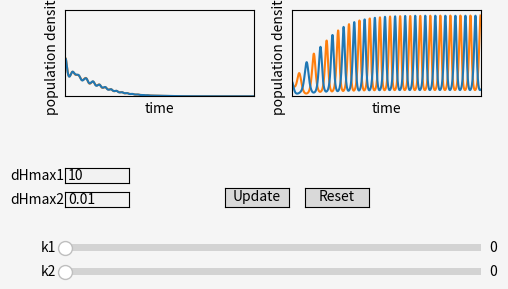

Write the Python code that produced this figure.
import numpy as np
from scipy import integrate as integ
from matplotlib import pyplot as plt
from matplotlib import cm as cm
from matplotlib.widgets import Slider, Button, TextBox

class FoodWeb:
    # define starting conditions (var0 = densities at start, t = time frame)
    def __init__(self, var0, t):
        self._var0 = var0
        self._t = t

        # call plot function
        self._callplot()

    # define equations for lotka volterra dynamics
    def _equations(self, var, t, d_Hmax1, d_Hmax2, k_1, k_2):
        # set parameters
        S = 4.8  # Nutrient supply concentration
        D = 0.3  # Dilution rate
        N_h = 1.5  # half saturation constant for nutrient uptake
        r_max = 0.7  # growth rate of autotroph
        h = 0.53  # handling time
        e = 0.33  # conversion efficiency of competitor
        d_N = 1  # Dispersal rate of nutrients
        d_A = 0.001  # dispersal rate of autotrophs

        # competitiveness
        a_1 = 1  # attack rate of competitor 1
        a_2 = 1  # attack rate of competitor 2

        # fill var
        N_a = var[0]
        N_b = var[1]
        A_a = var[2]
        A_b = var[3]
        H_1a = var[4]
        H_1b = var[5]
        H_2a = var[6]
        H_2b = var[7]

        # growth rate of autotrophs
        r_a = (r_max * N_a) / (N_h + N_a)
        r_b = (r_max * N_b) / (N_h + N_b)

        # growth rate of competitors
        g_1a = (a_1 * A_a) / (1 + a_1 * h * A_a)
        g_1b = (a_1 * A_b) / (1 + a_1 * h * A_b)
        g_2a = (a_2 * A_a) / (1 + a_2 * h * A_a)
        g_2b = (a_2 * A_b) / (1 + a_2 * h * A_b)

        # inflection points
        x_01 = D / (a_1 * (e - h * D))
        x_02 = D / (a_2 * (e - h * D))

        # dispersal rates of competitors
        d_H1a = d_Hmax1 / (1 + np.exp(k_1 * (A_a - x_01)))
        d_H1b = d_Hmax1 / (1 + np.exp(k_1 * (A_b - x_01)))
        d_H2a = d_Hmax2 / (1 + np.exp(k_2 * (A_a - x_02)))
        d_H2b = d_Hmax2 / (1 + np.exp(k_2 * (A_b - x_02)))

        # change of nutrients
        dN_a = D * (S - N_a) - r_a * A_a + d_N * (N_b - N_a)
        dN_b = D * (S - N_b) - r_b * A_b + d_N * (N_a - N_b)

        # change of autotrophs
        dA_a = r_a * A_a - ((g_1a * H_1a) + (g_2a * H_2a)) - \
            D * A_a + d_A * (A_b - A_a)
        dA_b = r_b * A_b - ((g_1b * H_1b) + (g_2b * H_2b)) - \
            D * A_b + d_A * (A_a - A_b)

        # change of competitors
        dH_1a = e * g_1a * H_1a - D * H_1a - d_H1a * H_1a + d_H1b * H_1b
        dH_1b = e * g_1b * H_1b - D * H_1b - d_H1b * H_1b + d_H1a * H_1a
        dH_2a = e * g_2a * H_2a - D * H_2a - d_H2a * H_2a + d_H2b * H_2b
        dH_2b = e * g_2b * H_2b - D * H_2b - d_H2b * H_2b + d_H2a * H_2a

        return (dN_a, dN_b, dA_a, dA_b, dH_1a, dH_1b, dH_2a, dH_2b)

    # plot solutions
    # integrate and write solution into empty list
    def _callplot(self):
        self.fig, (self.ax1, self.ax2) = plt.subplots(1,2)
        self.ax1.set_facecolor('whitesmoke')
        self.ax2.set_facecolor('whitesmoke')
        self.fig.set_facecolor('whitesmoke')



        # adaptability
        k_1 = 0  # dispersal adaptability of competitor 1
        k_2 = 0  # dispersal adaptability of competitor 2
        # 0 = random dispersal, 2 = adaptive dispersal

        # dispersal speed
        d_Hmax1 = 10  # maximal dispersal rates of competitor 1
        d_Hmax2 = 0.01  # maximal dispersal rates of competitor 2

        # time series
        t_end = 400
        number_steps = 20000
        t = np.linspace(0, t_end, number_steps)

        var = []  # empty array for results/densities

        # integration of differential equation /w time frame, initial parameters and densities 
        var = integ.odeint(self._equations, self._var0, self._t,
                           args=(d_Hmax1, d_Hmax2, k_1, k_2))

        self._line1, = self.ax1.plot(
            self._t, var[:, 4], '-', color="#FF7F0E", label='patch1')
        self._line2, = self.ax1.plot(
            self._t, var[:, 5], '-', color="#1F77B4", label='patch2')
        self.ax1.set_xlabel(r"time")
        self.ax1.set_ylabel(r"population density")
        self.ax1.set_ylim(0,0.6)
        self.ax1.set_xlim(0, 1000)
        self.ax1.set_xticks([])
        self.ax1.set_yticks([])
        self._line3, = self.ax2.plot(self._t, var[:, 6], '-', color="#FF7F0E") # alt color #FFA500
        self._line4, = self.ax2.plot(self._t, var[:, 7], '-', color="#1F77B4") # alt color #00BFFF
        # plt.legend()
        self.ax2.set_xlabel(r'time')
        self.ax2.set_ylabel(r"population density")
        self.ax2.set_ylim(0, 0.6)
        self.ax2.set_xlim(0, 1000)
        self.ax2.set_xticks([])
        self.ax2.set_yticks([])
        plt.subplots_adjust(left=0.25, bottom=0.7)
        plt.title("")

        # add sliders
        self._k1slider = Slider(self.fig.add_axes(
            [0.25, 0.37, 0.65, 0.03]), 'k1', 0.0, 2.0, valinit=0)
        self._k2slider = Slider(self.fig.add_axes(
            [0.25, 0.32, 0.65, 0.03]), 'k2', 0.0, 2.0, valinit=0)

        # add textboxes
        self._d1textbox = TextBox(self.fig.add_axes(
            [0.25, 0.52, 0.1, 0.03]), 'dHmax1', initial='10')
        self._d2textbox = TextBox(self.fig.add_axes(
            [0.25, 0.47, 0.1, 0.03]), 'dHmax2', initial='0.01')

        # add a reset button and an update button
        self.resetbutton = Button(self.fig.add_axes(
            [0.625, 0.47, 0.1, 0.04]), 'Reset', hovercolor='0.9')

        self.updatebutton = Button(self.fig.add_axes(
            [0.5, 0.47, 0.1, 0.04]), 'Update', hovercolor='0.9')

        # Values change when the slider is moved and reset everything when Reset is pressed
        graph_exists = True
        if graph_exists:
            self._k1slider.on_changed(self._update)
            self._k2slider.on_changed(self._update)
            self.resetbutton.on_clicked(self._reset)
            self.updatebutton.on_clicked(self._update)
            self._d1textbox.on_submit(self._update)
            self._d2textbox.on_submit(self._update)

    # recalculate densities when slider moves
    def _update(self, val):
        dhmax1float = float(self._d1textbox.text)
        dhmax2float = float(self._d2textbox.text)
        var1 = []
        var1 = integ.odeint(self._equations, self._var0, self._t,
                            args=(dhmax1float, dhmax2float, self._k1slider.val, self._k2slider.val))
        self._line1.set_ydata(var1[:, 4])
        self._line2.set_ydata(var1[:, 5])
        self._line3.set_ydata(var1[:, 6])
        self._line4.set_ydata(var1[:, 7])

    # reset all sliders to initial values
    def _reset(self, event):
        self._k1slider.reset()
        self._k2slider.reset()
        self._d1textbox.set_val('10')
        self._d2textbox.set_val('0.01')

if __name__ == "__main__":



    # set starting conditions (densities at t0 and time frame)
    interactiveLV = FoodWeb(
        [2, 2.5, 2.5, 2, 0.08, 0.4, 0.05, 0.1], np.arange(0, 1000, 1))

    # display all open figures
    plt.show()